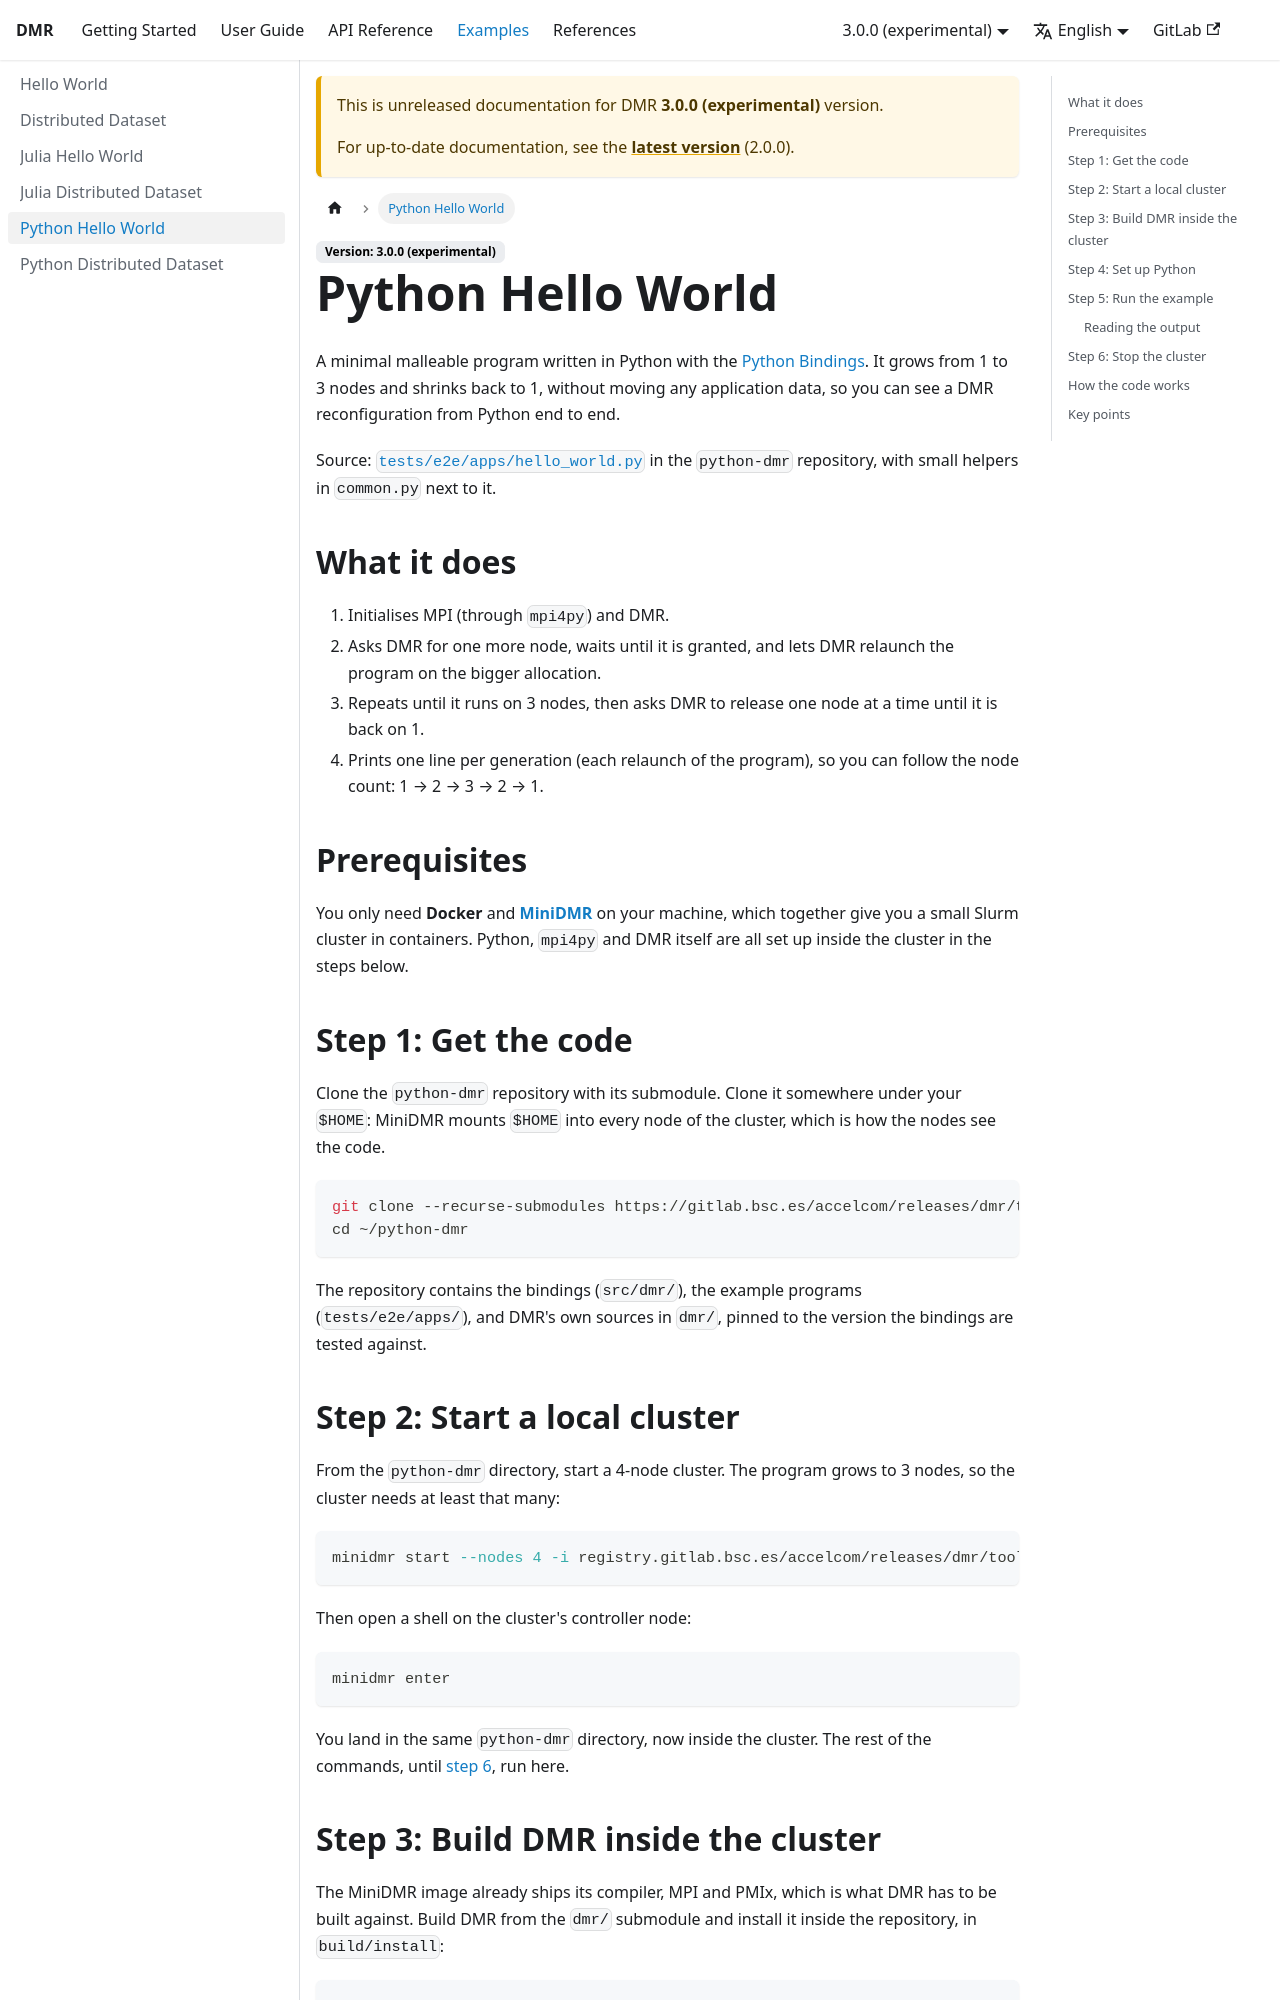

repository: accelcom-bsc/DMR · page: 3.0.0/examples/python-hello-world.html · generator: docusaurus

---
sidebar_position: 5
title: Python Hello World
---

A minimal malleable program written in Python with the [Python Bindings](../api/python-bindings). It grows from 1 to 3 nodes and shrinks back to 1, without moving any application data, so you can see a DMR reconfiguration from Python end to end.

Source: [`tests/e2e/apps/hello_world.py`](https://gitlab.bsc.es/accelcom/releases/dmr/tools/python-dmr/-/blob/master/tests/e2e/apps/hello_world.py) in the `python-dmr` repository, with small helpers in `common.py` next to it.

## What it does

1. Initialises MPI (through `mpi4py`) and DMR.
2. Asks DMR for one more node, waits until it is granted, and lets DMR relaunch the program on the bigger allocation.
3. Repeats until it runs on 3 nodes, then asks DMR to release one node at a time until it is back on 1.
4. Prints one line per generation (each relaunch of the program), so you can follow the node count: 1 &rarr; 2 &rarr; 3 &rarr; 2 &rarr; 1.

## Prerequisites

You only need **Docker** and **[MiniDMR](../user-guide/minidmr)** on your machine, which together give you a small Slurm cluster in containers. Python, `mpi4py` and DMR itself are all set up inside the cluster in the steps below.

## Step 1: Get the code

Clone the `python-dmr` repository with its submodule. Clone it somewhere under your `$HOME`: MiniDMR mounts `$HOME` into every node of the cluster, which is how the nodes see the code.

```bash
git clone --recurse-submodules https://gitlab.bsc.es/accelcom/releases/dmr/tools/python-dmr.git ~/python-dmr
cd ~/python-dmr
```

The repository contains the bindings (`src/dmr/`), the example programs (`tests/e2e/apps/`), and DMR's own sources in `dmr/`, pinned to the version the bindings are tested against.

## Step 2: Start a local cluster

From the `python-dmr` directory, start a 4-node cluster. The program grows to 3 nodes, so the cluster needs at least that many:

```bash
minidmr start --nodes 4 -i registry.gitlab.bsc.es/accelcom/releases/dmr/tools/minidmr:dmr-3.0.0
```

Then open a shell on the cluster's controller node:

```bash
minidmr enter
```

You land in the same `python-dmr` directory, now inside the cluster. The rest of the commands, until [step 6](#step-6-stop-the-cluster), run here.
